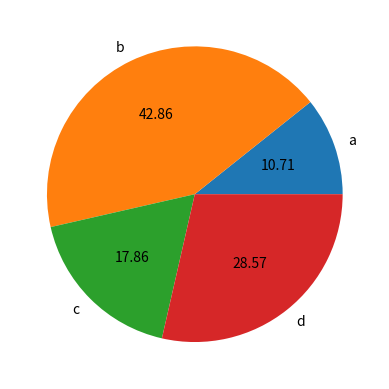

Generate this figure with matplotlib:
import matplotlib.pyplot as plt
plt.figure()
values = [3, 12, 5, 8]
labels = ['a', 'b', 'c', 'd']
plt.pie(values, labels=labels, autopct='%.2f')
plt.show()
